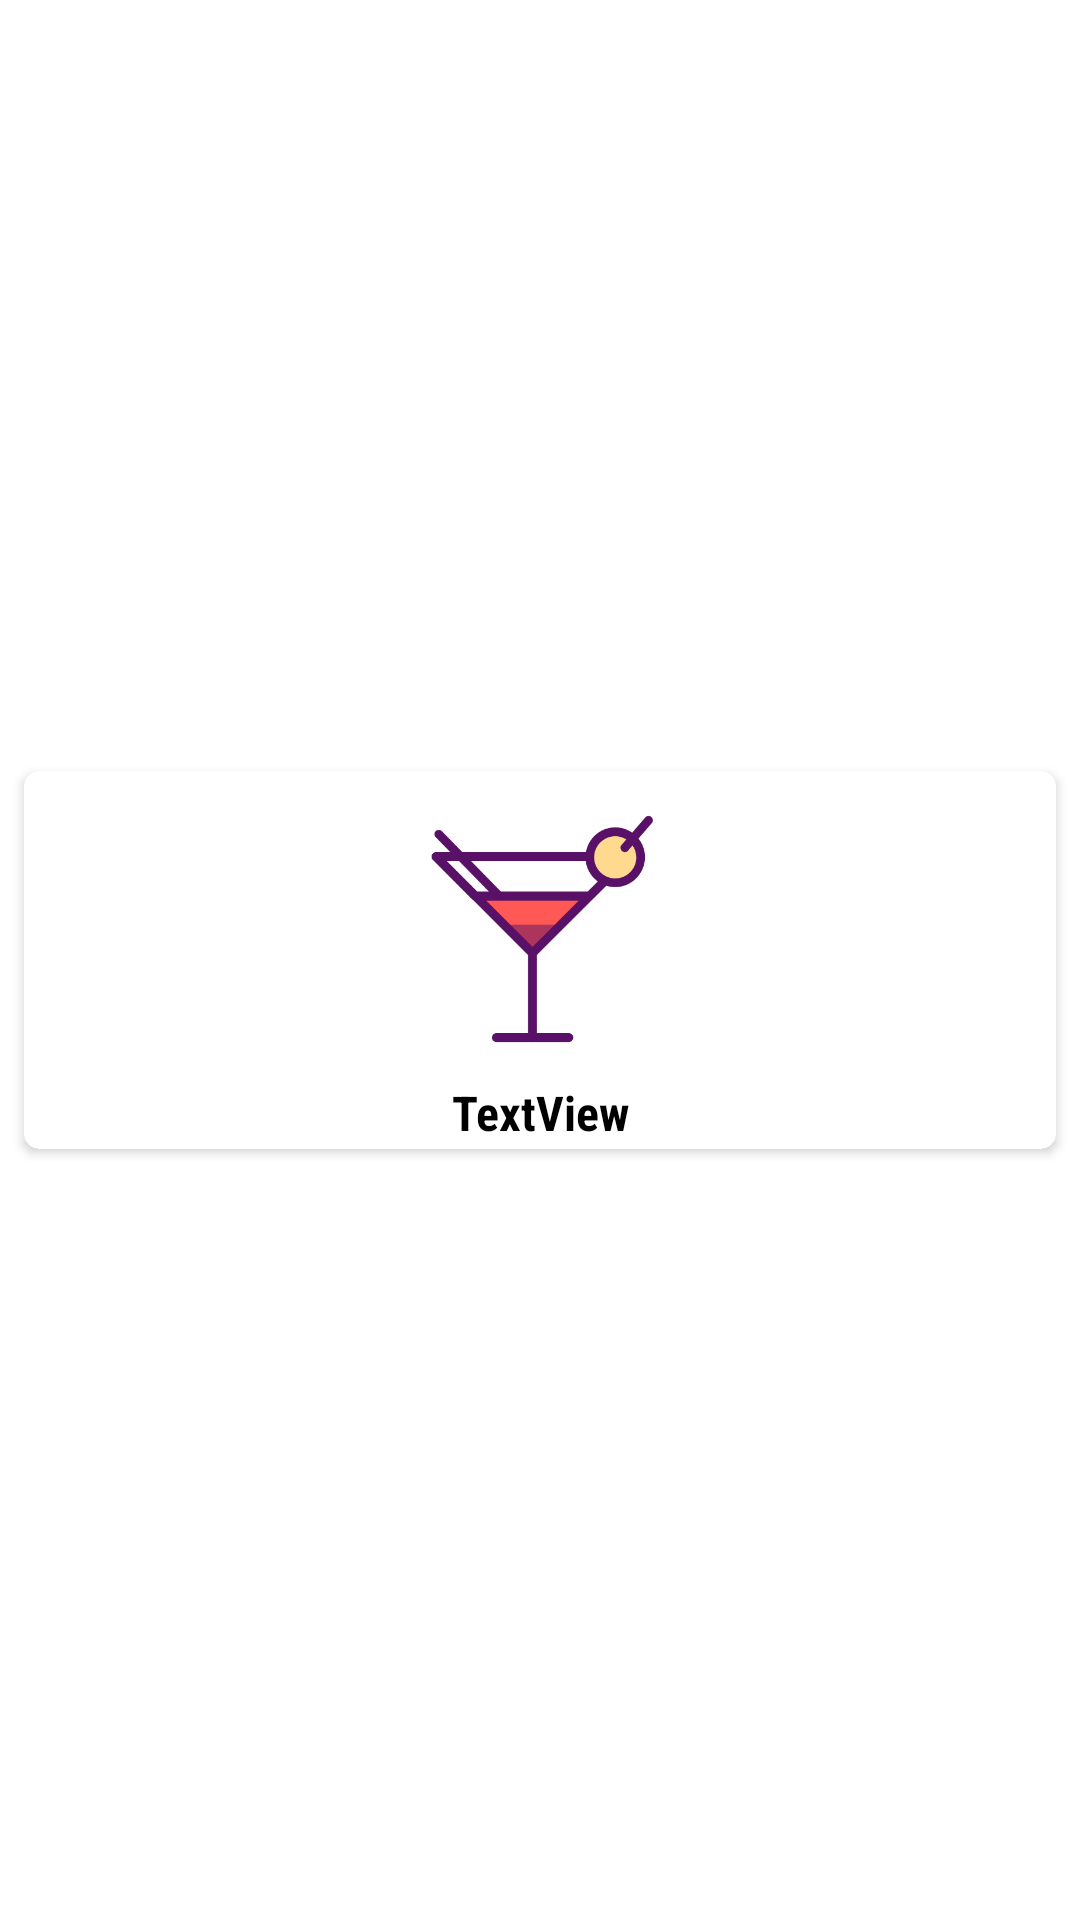

Reconstruct the res/layout file that produces this screen, plus the resources it refers to.
<!-- AndroidManifest.xml: application theme Theme.Cocktail -->
<!-- res/layout/drinks_item_test.xml -->
<?xml version="1.0" encoding="utf-8"?>
<androidx.constraintlayout.widget.ConstraintLayout xmlns:android="http://schemas.android.com/apk/res/android"
    xmlns:app="http://schemas.android.com/apk/res-auto"
    android:layout_width="match_parent"
    android:layout_height="wrap_content">


    <androidx.cardview.widget.CardView
        android:layout_width="match_parent"
        android:layout_height="wrap_content"
        android:layout_marginEnd="8dp"
        android:layout_marginStart="8dp"
        app:cardCornerRadius="5dp"
        android:layout_marginTop="8dp"
        android:layout_marginBottom="8dp"
        app:layout_constraintBottom_toBottomOf="parent"
        app:layout_constraintEnd_toEndOf="parent"
        app:layout_constraintStart_toStartOf="parent"
        app:layout_constraintTop_toTopOf="parent">

        <LinearLayout
            android:layout_width="match_parent"
            android:layout_height="match_parent"
            android:layout_margin="3dp"
            android:orientation="vertical">


            <ImageView
                android:id="@+id/id_image_tv_cocktail"
                android:layout_width="match_parent"
                android:layout_height="100dp"
                app:srcCompat="@drawable/cocktail" />

            <TextView
                android:id="@+id/id_tv_text_cocktail"
                android:layout_width="match_parent"
                android:layout_height="20dp"
                android:fontFamily="sans-serif-condensed"
                android:gravity="center"
                android:text="TextView"
                android:textColor="@color/black"
                android:textSize="16sp"
                android:textStyle="bold" />
        </LinearLayout>

    </androidx.cardview.widget.CardView>

</androidx.constraintlayout.widget.ConstraintLayout>
<!-- resources referenced by this layout -->
<resources>
  <color name="black">#FF000000</color>
  <!-- drawable cocktail: png bitmap (drawable-v24, 13018 bytes) -->
  <style name="Theme.Cocktail" parent="Theme.MaterialComponents.DayNight.NoActionBar">
          
          <item name="colorPrimary">@color/purple_500</item>
          <item name="colorPrimaryVariant">@color/purple_700</item>
          <item name="colorOnPrimary">@color/white</item>
          
          <item name="colorSecondary">@color/teal_200</item>
          <item name="colorSecondaryVariant">@color/teal_700</item>
          <item name="colorOnSecondary">@color/black</item>
          
          <item name="android:statusBarColor" tools:targetApi="l">?attr/colorPrimaryVariant</item>
          
      </style>
  <color name="purple_500">#FF6200EE</color>
  <color name="purple_700">#FF3700B3</color>
  <color name="white">#FFFFFF</color>
  <color name="teal_200">#FF03DAC5</color>
  <color name="teal_700">#FF018786</color>
</resources>
